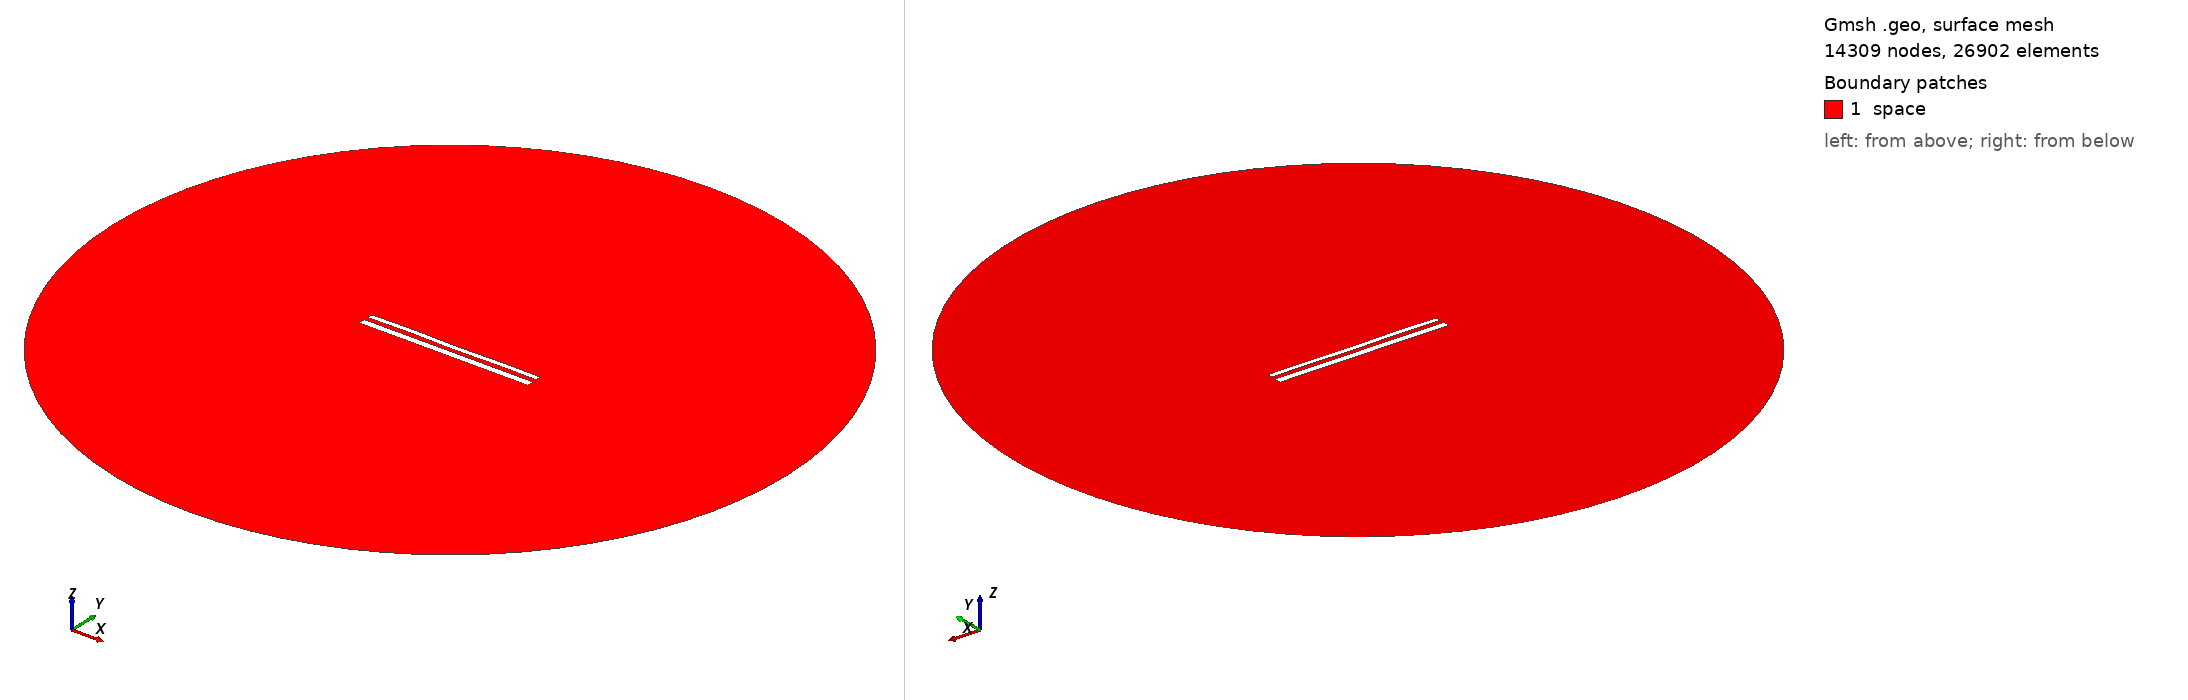

Gmsh geometry script, surface-meshed: 14309 nodes, 26902 surface elements. Boundary patches (legend numbers): 1 space. Left view from above one corner, right view from below the opposite corner. Legend entries are the model's physical surfaces. The drawing asked Gmsh for element sizes between 1% and 20% of the model's largest extent; the script's own settings can give other sizes.

=== 12320.geo (drawn) ===
//---------------------------------------
// Geometry kernel
//---------------------------------------

SetFactory("OpenCASCADE");



//---------------------------------------
// Parameters of the geometry
//---------------------------------------

// Overetch of the upper plate
overetch = 0.375;

// Distance between the plates
distance = 2.5;

// Discretization over the x axis (for the deformation)
nx = 50; 

// Length of the plate
L = 100 - overetch; 

// Number of modes
n = 4; 

// 1st mode coefficient
coeff(1) = 0.07499999999999998;
beta(1) = 0.596864 * 3.1415926535 / L;

// 2nd mode coefficient
coeff(2) = 0.0;
beta(2) = 1.49418 * 3.1415926535 / L;

// 3rd mode coefficient
coeff(3) = 0.07499999999999998;
beta(3) = 2.50025 * 3.1415926535 / L;

// 4th mode coefficient
coeff(4) = 0.15;
beta(4) = 3.49999 * 3.1415926535 / L;



//---------------------------------------
// Upper plate (deformed rectangle)
//---------------------------------------

// Coordiantes of the upper plate
xmin = -50;
xmax = 50 - overetch;

// Height of the upper plate
yheight = 4 - 2 * overetch;

// Indexes of the points
UpperID[] = {};
LowerID[] = {};
LeftID[] = {};
RightID[] = {};

// Point index
p = 1;

// Horizontal edges
For i In {1:nx}
    x = xmin + (i-1)*(xmax - xmin)/(nx-1);

    y_bottom = distance / 2 + overetch;
    For j In {1:n}
        C = (Cosh(beta(j)*L) + Cos(beta(j)*L)) / (Sinh(beta(j)*L) + Sin(beta(j)*L));
        y_bottom  = y_bottom + coeff(j) * (Cosh(beta(j)*(x+50)) - Cos(beta(j)*(x+50)) - C * (Sinh(beta(j)*(x+50)) - Sin(beta(j)*(x+50))));
    EndFor

    y_top = y_bottom + yheight;

    Point(p) = {x, y_top, 0, 1.0};
    UpperID[i] = p;
    p = p + 1;

    Point(p) = {x, y_bottom, 0, 1.0};
    LowerID[i] = p;
    p = p + 1;
EndFor

// Create point lists
UpperPts[] = {}; LowerPts[] = {};
For i In {1:nx}
  UpperPts[] += {UpperID[i]};
  LowerPts[] += {LowerID[i]};
EndFor

// Build splines
Spline(1) = {UpperPts[]};
Spline(2) = {LowerPts[]};
Line(3) = {LowerPts[nx-1], UpperPts[nx-1]};
Line(4) = {LowerPts[0], UpperPts[0]};

// Build the plane surface
Curve Loop(1) = {2, 3, -1, -4};
Plane Surface(1) = {1};



//---------------------------------------
// Lower plate (rectangle)
//---------------------------------------

// Vertices
Point(1001) = {-50, -1, 0, 1.0};
Point(1002) = { 50, -1, 0, 1.0};
Point(1003) = { 50,  -5, 0, 1.0};
Point(1004) = {-50,  -5, 0, 1.0};

// Edges
Line(5) = {1001, 1002};
Line(6) = {1002, 1003};
Line(7) = {1003, 1004};
Line(8) = {1004, 1001};

// Plane surface
Line Loop(2) = {5, 6, 7, 8};
Plane Surface(2) = {2}; 



//---------------------------------------
// Outer (fictious) boundary
//---------------------------------------

// Points
Point(1005) = {0, 0, 0};       // Center
Point(1006) = {200, 0, 0};     // Start point
Point(1007) = {0, 200, 0};     // 90 degrees
Point(1008) = {-200, 0, 0};    // 180 degrees
Point(1009) = {0, -200, 0};    // 270 degrees

// Circle arcs (each needs start, center, end)
Circle(9) = {1006, 1005, 1007};
Circle(10) = {1007, 1005, 1008};
Circle(11) = {1008, 1005, 1009};
Circle(12) = {1009, 1005, 1006};

// Plane surface for the entire domain
Curve Loop(3) = {9, 10, 11, 12};
Surface(3) = {3};

// Subtract the plates from the whole domain to obtain the actual domain where we want to solve the equations
BooleanDifference{ Surface{3}; Delete; }{ Surface{1}; Surface{2}; Delete; }




//---------------------------------------
// Transfinite Lines/Curves
//---------------------------------------

// Set the number of points on the boundaries
r = 7;

// Plates
Transfinite Curve {1, 2} = 50*r Using Progression 1;
Transfinite Curve {3, 4} = 2*r Using Progression 1;
Transfinite Line {5, 7} = 50*r Using Progression 1;
Transfinite Line {6, 8} = 2*r Using Progression 1;

// Outer boundary
Transfinite Line {9, 10, 11, 12} = 20 Using Progression 1;



//---------------------------------------
// Physical groups
//---------------------------------------                

// Physical curves (boundaries)
Physical Line("force_segment", 10) = {2};
Physical Line("upper_plate", 11) = {1, 3, 4};
Physical Line("lower_plate", 12) = {5, 6, 7, 8};
Physical Line("boundary", 20) = {9, 10, 11, 12};

// Physical Surfaces
Physical Surface("space", 30) = {3};



//---------------------------------------
// 6. Generate the Mesh
//---------------------------------------

// 2D mesh generation
Mesh 2;
